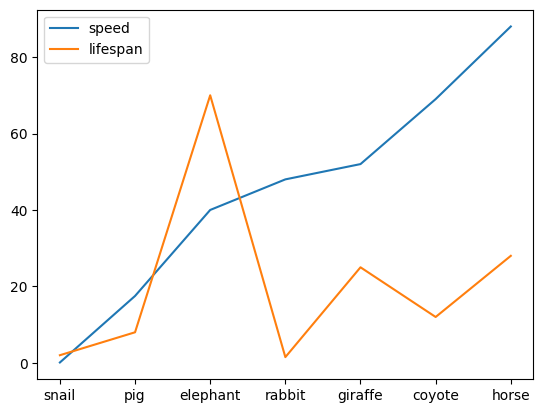

Write Python code to recreate this figure.
import pandas as pd
import numpy as np

#导入pyplot模块
import matplotlib.pyplot as plt

#使用中文字体
from pylab import mpl
mpl.rcParams['font.sans-serif']="Simsun"
mpl.rcParams['axes.unicode_minus']=False

speed = [0.1, 17.5, 40, 48, 52, 69, 88]
lifespan = [2, 8, 70, 1.5, 25, 12, 28]
index = ['snail', 'pig', 'elephant',
         'rabbit', 'giraffe', 'coyote', 'horse']
df = pd.DataFrame({'speed': speed,
                   'lifespan': lifespan}, index=index)
print(df)

ax = df.plot.line()
plt.show()
